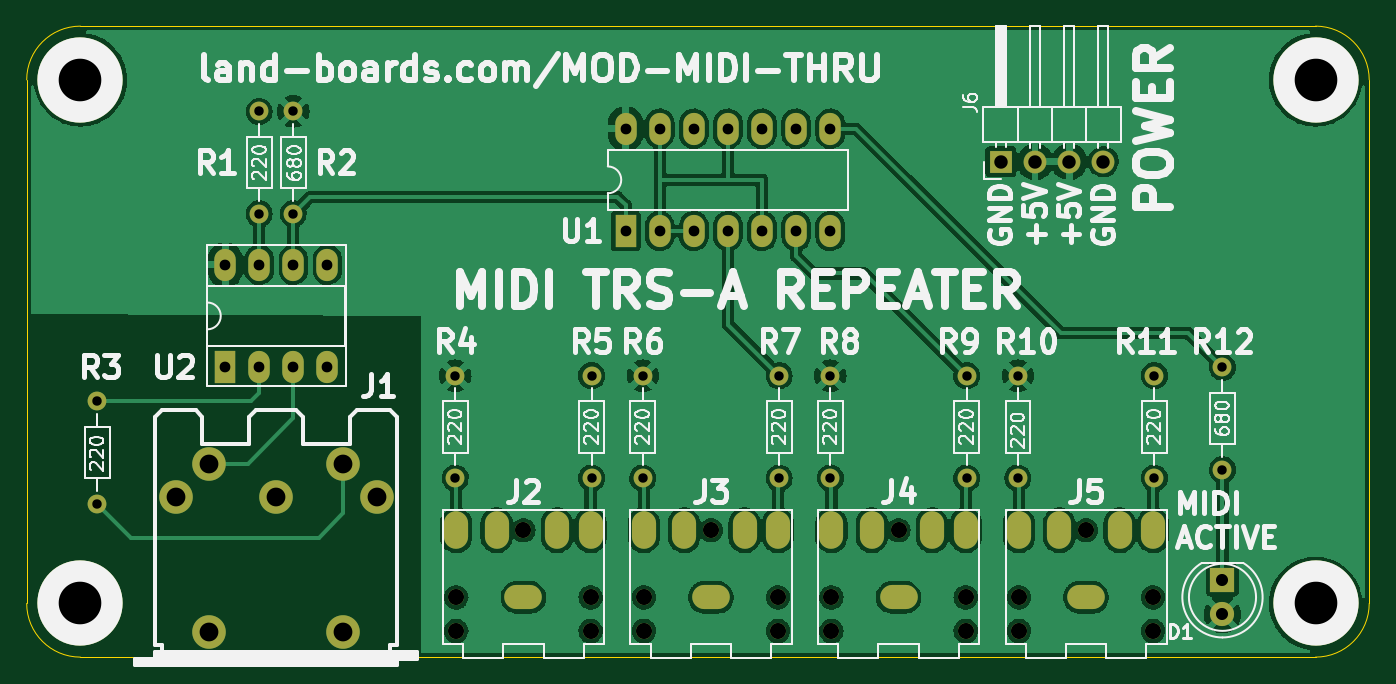
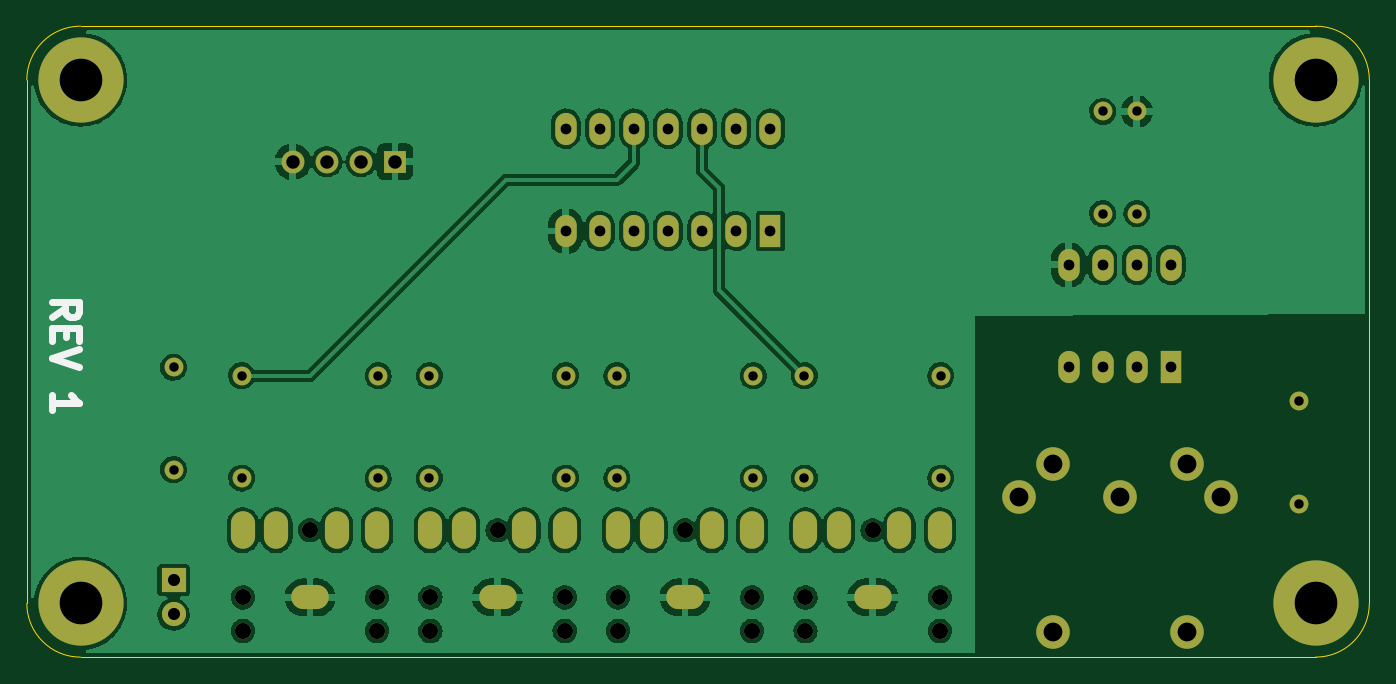
Circuit board: 10 layer files. Board 100.0 x 47.0 mm.
- bottom_copper: MOD-MIDI-THRU-B_Cu.gbl (198662 bytes)
- bottom_mask: MOD-MIDI-THRU-B_Mask.gbs (4048 bytes)
- paste: MOD-MIDI-THRU-B_Paste.gbp (457 bytes)
- bottom_silk: MOD-MIDI-THRU-B_Silkscreen.gbo (1207 bytes)
- outline: MOD-MIDI-THRU-Edge_Cuts.gm1 (981 bytes)
- top_copper: MOD-MIDI-THRU-F_Cu.gtl (203616 bytes)
- top_mask: MOD-MIDI-THRU-F_Mask.gts (4048 bytes)
- paste: MOD-MIDI-THRU-F_Paste.gtp (457 bytes)
- top_silk: MOD-MIDI-THRU-F_Silkscreen.gto (55086 bytes)
- drill: MOD-MIDI-THRU.drl (2873 bytes)

=== bottom_copper: MOD-MIDI-THRU-B_Cu.gbl (198662 bytes, source omitted) ===
=== bottom_mask: MOD-MIDI-THRU-B_Mask.gbs ===
%TF.GenerationSoftware,KiCad,Pcbnew,(6.0.1)*%
%TF.CreationDate,2022-10-06T12:35:45-04:00*%
%TF.ProjectId,MOD-MIDI-THRU,4d4f442d-4d49-4444-992d-544852552e6b,1*%
%TF.SameCoordinates,Original*%
%TF.FileFunction,Soldermask,Bot*%
%TF.FilePolarity,Negative*%
%FSLAX46Y46*%
G04 Gerber Fmt 4.6, Leading zero omitted, Abs format (unit mm)*
G04 Created by KiCad (PCBNEW (6.0.1)) date 2022-10-06 12:35:45*
%MOMM*%
%LPD*%
G01*
G04 APERTURE LIST*
%ADD10C,1.400000*%
%ADD11O,1.400000X1.400000*%
%ADD12C,6.350000*%
%ADD13C,1.200000*%
%ADD14O,1.800000X2.800000*%
%ADD15O,2.800000X1.800000*%
%ADD16R,1.600000X2.400000*%
%ADD17O,1.600000X2.400000*%
%ADD18R,1.800000X1.800000*%
%ADD19C,1.800000*%
%ADD20R,1.700000X1.700000*%
%ADD21O,1.700000X1.700000*%
%ADD22C,2.500000*%
G04 APERTURE END LIST*
D10*
%TO.C,R8*%
X149860000Y-66040000D03*
D11*
X149860000Y-73660000D03*
%TD*%
D12*
%TO.C,MTG1*%
X94000000Y-83000000D03*
%TD*%
D10*
%TO.C,R6*%
X135890000Y-66040000D03*
D11*
X135890000Y-73660000D03*
%TD*%
D13*
%TO.C,J5*%
X173910000Y-82550000D03*
X163910000Y-85050000D03*
X173910000Y-85050000D03*
X168910000Y-77550000D03*
X163910000Y-82550000D03*
D14*
X163910000Y-77550000D03*
X166910000Y-77550000D03*
D15*
X168910000Y-82550000D03*
D14*
X173910000Y-77550000D03*
X171410000Y-77550000D03*
%TD*%
D10*
%TO.C,R7*%
X146050000Y-66040000D03*
D11*
X146050000Y-73660000D03*
%TD*%
D13*
%TO.C,J4*%
X159940000Y-82550000D03*
X154940000Y-77550000D03*
X149940000Y-85050000D03*
X159940000Y-85050000D03*
X149940000Y-82550000D03*
D14*
X149940000Y-77550000D03*
X152940000Y-77550000D03*
D15*
X154940000Y-82550000D03*
D14*
X159940000Y-77550000D03*
X157440000Y-77550000D03*
%TD*%
D10*
%TO.C,R4*%
X121920000Y-66040000D03*
D11*
X121920000Y-73660000D03*
%TD*%
D16*
%TO.C,U1*%
X134615000Y-55260000D03*
D17*
X137155000Y-55260000D03*
X139695000Y-55260000D03*
X142235000Y-55260000D03*
X144775000Y-55260000D03*
X147315000Y-55260000D03*
X149855000Y-55260000D03*
X149855000Y-47640000D03*
X147315000Y-47640000D03*
X144775000Y-47640000D03*
X142235000Y-47640000D03*
X139695000Y-47640000D03*
X137155000Y-47640000D03*
X134615000Y-47640000D03*
%TD*%
D10*
%TO.C,R11*%
X173990000Y-66040000D03*
D11*
X173990000Y-73660000D03*
%TD*%
D10*
%TO.C,R5*%
X132080000Y-66040000D03*
D11*
X132080000Y-73660000D03*
%TD*%
D10*
%TO.C,R3*%
X95250000Y-67945000D03*
D11*
X95250000Y-75565000D03*
%TD*%
D18*
%TO.C,D1*%
X179070000Y-81275000D03*
D19*
X179070000Y-83815000D03*
%TD*%
D10*
%TO.C,R9*%
X160020000Y-66040000D03*
D11*
X160020000Y-73660000D03*
%TD*%
D12*
%TO.C,MTG3*%
X94000000Y-44000000D03*
%TD*%
D20*
%TO.C,J6*%
X162570000Y-50095000D03*
D21*
X165110000Y-50095000D03*
X167650000Y-50095000D03*
X170190000Y-50095000D03*
%TD*%
D10*
%TO.C,R10*%
X163830000Y-66040000D03*
D11*
X163830000Y-73660000D03*
%TD*%
D22*
%TO.C,J1*%
X116085000Y-75105000D03*
X108585000Y-75105000D03*
X101085000Y-75105000D03*
X113585000Y-72605000D03*
X103585000Y-72605000D03*
X113585000Y-85105000D03*
X103585000Y-85105000D03*
%TD*%
D13*
%TO.C,J2*%
X132000000Y-82550000D03*
X132000000Y-85050000D03*
X122000000Y-82550000D03*
X127000000Y-77550000D03*
X122000000Y-85050000D03*
D14*
X122000000Y-77550000D03*
X125000000Y-77550000D03*
D15*
X127000000Y-82550000D03*
D14*
X132000000Y-77550000D03*
X129500000Y-77550000D03*
%TD*%
D13*
%TO.C,J3*%
X135970000Y-85050000D03*
X135970000Y-82550000D03*
X145970000Y-85050000D03*
X140970000Y-77550000D03*
X145970000Y-82550000D03*
D14*
X135970000Y-77550000D03*
X138970000Y-77550000D03*
D15*
X140970000Y-82550000D03*
D14*
X145970000Y-77550000D03*
X143470000Y-77550000D03*
%TD*%
D10*
%TO.C,R12*%
X179070000Y-65405000D03*
D11*
X179070000Y-73025000D03*
%TD*%
D10*
%TO.C,R2*%
X109855000Y-46355000D03*
D11*
X109855000Y-53975000D03*
%TD*%
D10*
%TO.C,R1*%
X107315000Y-53975000D03*
D11*
X107315000Y-46355000D03*
%TD*%
D16*
%TO.C,U2*%
X104785000Y-65395000D03*
D17*
X107325000Y-65395000D03*
X109865000Y-65395000D03*
X112405000Y-65395000D03*
X112405000Y-57775000D03*
X109865000Y-57775000D03*
X107325000Y-57775000D03*
X104785000Y-57775000D03*
%TD*%
D12*
%TO.C,MTG2*%
X186000000Y-83000000D03*
%TD*%
%TO.C,MTG4*%
X186000000Y-44000000D03*
%TD*%
M02*

=== paste: MOD-MIDI-THRU-B_Paste.gbp ===
%TF.GenerationSoftware,KiCad,Pcbnew,(6.0.1)*%
%TF.CreationDate,2022-10-06T12:35:45-04:00*%
%TF.ProjectId,MOD-MIDI-THRU,4d4f442d-4d49-4444-992d-544852552e6b,1*%
%TF.SameCoordinates,Original*%
%TF.FileFunction,Paste,Bot*%
%TF.FilePolarity,Positive*%
%FSLAX46Y46*%
G04 Gerber Fmt 4.6, Leading zero omitted, Abs format (unit mm)*
G04 Created by KiCad (PCBNEW (6.0.1)) date 2022-10-06 12:35:45*
%MOMM*%
%LPD*%
G01*
G04 APERTURE LIST*
G04 APERTURE END LIST*
M02*

=== bottom_silk: MOD-MIDI-THRU-B_Silkscreen.gbo ===
%TF.GenerationSoftware,KiCad,Pcbnew,(6.0.1)*%
%TF.CreationDate,2022-10-06T12:35:45-04:00*%
%TF.ProjectId,MOD-MIDI-THRU,4d4f442d-4d49-4444-992d-544852552e6b,1*%
%TF.SameCoordinates,Original*%
%TF.FileFunction,Legend,Bot*%
%TF.FilePolarity,Positive*%
%FSLAX46Y46*%
G04 Gerber Fmt 4.6, Leading zero omitted, Abs format (unit mm)*
G04 Created by KiCad (PCBNEW (6.0.1)) date 2022-10-06 12:35:45*
%MOMM*%
%LPD*%
G01*
G04 APERTURE LIST*
%ADD10C,0.500000*%
G04 APERTURE END LIST*
D10*
X188102761Y-61658857D02*
X187150380Y-60992190D01*
X188102761Y-60516000D02*
X186102761Y-60516000D01*
X186102761Y-61277904D01*
X186198000Y-61468380D01*
X186293238Y-61563619D01*
X186483714Y-61658857D01*
X186769428Y-61658857D01*
X186959904Y-61563619D01*
X187055142Y-61468380D01*
X187150380Y-61277904D01*
X187150380Y-60516000D01*
X187055142Y-62516000D02*
X187055142Y-63182666D01*
X188102761Y-63468380D02*
X188102761Y-62516000D01*
X186102761Y-62516000D01*
X186102761Y-63468380D01*
X186102761Y-64039809D02*
X188102761Y-64706476D01*
X186102761Y-65373142D01*
X188102761Y-68611238D02*
X188102761Y-67468380D01*
X188102761Y-68039809D02*
X186102761Y-68039809D01*
X186388476Y-67849333D01*
X186578952Y-67658857D01*
X186674190Y-67468380D01*
M02*

=== outline: MOD-MIDI-THRU-Edge_Cuts.gm1 ===
%TF.GenerationSoftware,KiCad,Pcbnew,(6.0.1)*%
%TF.CreationDate,2022-10-06T12:35:45-04:00*%
%TF.ProjectId,MOD-MIDI-THRU,4d4f442d-4d49-4444-992d-544852552e6b,1*%
%TF.SameCoordinates,Original*%
%TF.FileFunction,Profile,NP*%
%FSLAX46Y46*%
G04 Gerber Fmt 4.6, Leading zero omitted, Abs format (unit mm)*
G04 Created by KiCad (PCBNEW (6.0.1)) date 2022-10-06 12:35:45*
%MOMM*%
%LPD*%
G01*
G04 APERTURE LIST*
%TA.AperFunction,Profile*%
%ADD10C,0.100000*%
%TD*%
G04 APERTURE END LIST*
D10*
X90000000Y-83000000D02*
X90000000Y-44000000D01*
X94000000Y-40000000D02*
X186000000Y-40000000D01*
X190000000Y-44000000D02*
X190000000Y-83000000D01*
X186000000Y-87000000D02*
G75*
G03*
X190000000Y-83000000I0J4000000D01*
G01*
X186000000Y-87000000D02*
X94000000Y-87000000D01*
X90000000Y-83000000D02*
G75*
G03*
X94000000Y-87000000I4000000J0D01*
G01*
X190000000Y-44000000D02*
G75*
G03*
X186000000Y-40000000I-4000000J0D01*
G01*
X94000000Y-40000000D02*
G75*
G03*
X90000000Y-44000000I0J-4000000D01*
G01*
M02*

=== top_copper: MOD-MIDI-THRU-F_Cu.gtl (203616 bytes, source omitted) ===
=== top_mask: MOD-MIDI-THRU-F_Mask.gts ===
%TF.GenerationSoftware,KiCad,Pcbnew,(6.0.1)*%
%TF.CreationDate,2022-10-06T12:35:45-04:00*%
%TF.ProjectId,MOD-MIDI-THRU,4d4f442d-4d49-4444-992d-544852552e6b,1*%
%TF.SameCoordinates,Original*%
%TF.FileFunction,Soldermask,Top*%
%TF.FilePolarity,Negative*%
%FSLAX46Y46*%
G04 Gerber Fmt 4.6, Leading zero omitted, Abs format (unit mm)*
G04 Created by KiCad (PCBNEW (6.0.1)) date 2022-10-06 12:35:45*
%MOMM*%
%LPD*%
G01*
G04 APERTURE LIST*
%ADD10C,1.400000*%
%ADD11O,1.400000X1.400000*%
%ADD12C,6.350000*%
%ADD13C,1.200000*%
%ADD14O,1.800000X2.800000*%
%ADD15O,2.800000X1.800000*%
%ADD16R,1.600000X2.400000*%
%ADD17O,1.600000X2.400000*%
%ADD18R,1.800000X1.800000*%
%ADD19C,1.800000*%
%ADD20R,1.700000X1.700000*%
%ADD21O,1.700000X1.700000*%
%ADD22C,2.500000*%
G04 APERTURE END LIST*
D10*
%TO.C,R8*%
X149860000Y-66040000D03*
D11*
X149860000Y-73660000D03*
%TD*%
D12*
%TO.C,MTG1*%
X94000000Y-83000000D03*
%TD*%
D10*
%TO.C,R6*%
X135890000Y-66040000D03*
D11*
X135890000Y-73660000D03*
%TD*%
D13*
%TO.C,J5*%
X173910000Y-82550000D03*
X163910000Y-85050000D03*
X173910000Y-85050000D03*
X168910000Y-77550000D03*
X163910000Y-82550000D03*
D14*
X163910000Y-77550000D03*
X166910000Y-77550000D03*
D15*
X168910000Y-82550000D03*
D14*
X173910000Y-77550000D03*
X171410000Y-77550000D03*
%TD*%
D10*
%TO.C,R7*%
X146050000Y-66040000D03*
D11*
X146050000Y-73660000D03*
%TD*%
D13*
%TO.C,J4*%
X159940000Y-82550000D03*
X154940000Y-77550000D03*
X149940000Y-85050000D03*
X159940000Y-85050000D03*
X149940000Y-82550000D03*
D14*
X149940000Y-77550000D03*
X152940000Y-77550000D03*
D15*
X154940000Y-82550000D03*
D14*
X159940000Y-77550000D03*
X157440000Y-77550000D03*
%TD*%
D10*
%TO.C,R4*%
X121920000Y-66040000D03*
D11*
X121920000Y-73660000D03*
%TD*%
D16*
%TO.C,U1*%
X134615000Y-55260000D03*
D17*
X137155000Y-55260000D03*
X139695000Y-55260000D03*
X142235000Y-55260000D03*
X144775000Y-55260000D03*
X147315000Y-55260000D03*
X149855000Y-55260000D03*
X149855000Y-47640000D03*
X147315000Y-47640000D03*
X144775000Y-47640000D03*
X142235000Y-47640000D03*
X139695000Y-47640000D03*
X137155000Y-47640000D03*
X134615000Y-47640000D03*
%TD*%
D10*
%TO.C,R11*%
X173990000Y-66040000D03*
D11*
X173990000Y-73660000D03*
%TD*%
D10*
%TO.C,R5*%
X132080000Y-66040000D03*
D11*
X132080000Y-73660000D03*
%TD*%
D10*
%TO.C,R3*%
X95250000Y-67945000D03*
D11*
X95250000Y-75565000D03*
%TD*%
D18*
%TO.C,D1*%
X179070000Y-81275000D03*
D19*
X179070000Y-83815000D03*
%TD*%
D10*
%TO.C,R9*%
X160020000Y-66040000D03*
D11*
X160020000Y-73660000D03*
%TD*%
D12*
%TO.C,MTG3*%
X94000000Y-44000000D03*
%TD*%
D20*
%TO.C,J6*%
X162570000Y-50095000D03*
D21*
X165110000Y-50095000D03*
X167650000Y-50095000D03*
X170190000Y-50095000D03*
%TD*%
D10*
%TO.C,R10*%
X163830000Y-66040000D03*
D11*
X163830000Y-73660000D03*
%TD*%
D22*
%TO.C,J1*%
X116085000Y-75105000D03*
X108585000Y-75105000D03*
X101085000Y-75105000D03*
X113585000Y-72605000D03*
X103585000Y-72605000D03*
X113585000Y-85105000D03*
X103585000Y-85105000D03*
%TD*%
D13*
%TO.C,J2*%
X132000000Y-82550000D03*
X132000000Y-85050000D03*
X122000000Y-82550000D03*
X127000000Y-77550000D03*
X122000000Y-85050000D03*
D14*
X122000000Y-77550000D03*
X125000000Y-77550000D03*
D15*
X127000000Y-82550000D03*
D14*
X132000000Y-77550000D03*
X129500000Y-77550000D03*
%TD*%
D13*
%TO.C,J3*%
X135970000Y-85050000D03*
X135970000Y-82550000D03*
X145970000Y-85050000D03*
X140970000Y-77550000D03*
X145970000Y-82550000D03*
D14*
X135970000Y-77550000D03*
X138970000Y-77550000D03*
D15*
X140970000Y-82550000D03*
D14*
X145970000Y-77550000D03*
X143470000Y-77550000D03*
%TD*%
D10*
%TO.C,R12*%
X179070000Y-65405000D03*
D11*
X179070000Y-73025000D03*
%TD*%
D10*
%TO.C,R2*%
X109855000Y-46355000D03*
D11*
X109855000Y-53975000D03*
%TD*%
D10*
%TO.C,R1*%
X107315000Y-53975000D03*
D11*
X107315000Y-46355000D03*
%TD*%
D16*
%TO.C,U2*%
X104785000Y-65395000D03*
D17*
X107325000Y-65395000D03*
X109865000Y-65395000D03*
X112405000Y-65395000D03*
X112405000Y-57775000D03*
X109865000Y-57775000D03*
X107325000Y-57775000D03*
X104785000Y-57775000D03*
%TD*%
D12*
%TO.C,MTG2*%
X186000000Y-83000000D03*
%TD*%
%TO.C,MTG4*%
X186000000Y-44000000D03*
%TD*%
M02*

=== paste: MOD-MIDI-THRU-F_Paste.gtp ===
%TF.GenerationSoftware,KiCad,Pcbnew,(6.0.1)*%
%TF.CreationDate,2022-10-06T12:35:45-04:00*%
%TF.ProjectId,MOD-MIDI-THRU,4d4f442d-4d49-4444-992d-544852552e6b,1*%
%TF.SameCoordinates,Original*%
%TF.FileFunction,Paste,Top*%
%TF.FilePolarity,Positive*%
%FSLAX46Y46*%
G04 Gerber Fmt 4.6, Leading zero omitted, Abs format (unit mm)*
G04 Created by KiCad (PCBNEW (6.0.1)) date 2022-10-06 12:35:45*
%MOMM*%
%LPD*%
G01*
G04 APERTURE LIST*
G04 APERTURE END LIST*
M02*

=== top_silk: MOD-MIDI-THRU-F_Silkscreen.gto (55086 bytes, source omitted) ===
=== drill: MOD-MIDI-THRU.drl ===
M48
; DRILL file {KiCad (6.0.1)} date Thu Oct  6 12:35:47 2022
; FORMAT={-:-/ absolute / inch / decimal}
; #@! TF.CreationDate,2022-10-06T12:35:47-04:00
; #@! TF.GenerationSoftware,Kicad,Pcbnew,(6.0.1)
; #@! TF.FileFunction,MixedPlating,1,2
FMAT,2
INCH
; #@! TA.AperFunction,Plated,PTH,ComponentDrill
T1C0.0276
; #@! TA.AperFunction,Plated,PTH,ComponentDrill
T2C0.0315
; #@! TA.AperFunction,Plated,PTH,ComponentDrill
T3C0.0354
; #@! TA.AperFunction,Plated,PTH,ComponentDrill
T4C0.0394
; #@! TA.AperFunction,Plated,PTH,ComponentDrill
T5C0.0472
; #@! TA.AperFunction,Plated,PTH,ComponentDrill
T6C0.0551
; #@! TA.AperFunction,Plated,PTH,ComponentDrill
T7C0.1250
%
G90
G05
T1
X3.75Y-2.675
X3.75Y-2.975
X4.225Y-1.825
X4.225Y-2.125
X4.325Y-1.825
X4.325Y-2.125
X4.8Y-2.6
X4.8Y-2.9
X5.2Y-2.6
X5.2Y-2.9
X5.35Y-2.6
X5.35Y-2.9
X5.75Y-2.6
X5.75Y-2.9
X5.9Y-2.6
X5.9Y-2.9
X6.3Y-2.6
X6.3Y-2.9
X6.45Y-2.6
X6.45Y-2.9
X6.85Y-2.6
X6.85Y-2.9
X7.05Y-2.575
X7.05Y-2.875
T2
X4.1254Y-2.2746
X4.1254Y-2.5746
X4.2254Y-2.2746
X4.2254Y-2.5746
X4.3254Y-2.2746
X4.3254Y-2.5746
X4.4254Y-2.2746
X4.4254Y-2.5746
X5.2998Y-1.8756
X5.2998Y-2.1756
X5.3998Y-1.8756
X5.3998Y-2.1756
X5.4998Y-1.8756
X5.4998Y-2.1756
X5.5998Y-1.8756
X5.5998Y-2.1756
X5.6998Y-1.8756
X5.6998Y-2.1756
X5.7998Y-1.8756
X5.7998Y-2.1756
X5.8998Y-1.8756
X5.8998Y-2.1756
T3
X7.05Y-3.1998
X7.05Y-3.2998
T4
X6.4004Y-1.9722
X6.5004Y-1.9722
X6.6004Y-1.9722
X6.7004Y-1.9722
T5
X4.8031Y-3.25
X4.8031Y-3.3484
X5.0Y-3.0531
X5.1969Y-3.25
X5.1969Y-3.3484
X5.3531Y-3.25
X5.3531Y-3.3484
X5.55Y-3.0531
X5.7469Y-3.25
X5.7469Y-3.3484
X5.9031Y-3.25
X5.9031Y-3.3484
X6.1Y-3.0531
X6.2969Y-3.25
X6.2969Y-3.3484
X6.4531Y-3.25
X6.4531Y-3.3484
X6.65Y-3.0531
X6.8469Y-3.25
X6.8469Y-3.3484
T6
X3.9797Y-2.9569
X4.0781Y-2.8585
X4.0781Y-3.3506
X4.275Y-2.9569
X4.4719Y-2.8585
X4.4719Y-3.3506
X4.5703Y-2.9569
T7
X3.7008Y-1.7323
X3.7008Y-3.2677
X7.3228Y-1.7323
X7.3228Y-3.2677
T4
G00X4.8031Y-3.0335
M15
G01X4.8031Y-3.0728
M16
G05
G00X4.9213Y-3.0335
M15
G01X4.9213Y-3.0728
M16
G05
G00X5.0197Y-3.25
M15
G01X4.9803Y-3.25
M16
G05
G00X5.0984Y-3.0335
M15
G01X5.0984Y-3.0728
M16
G05
G00X5.1969Y-3.0335
M15
G01X5.1969Y-3.0728
M16
G05
G00X5.3531Y-3.0335
M15
G01X5.3531Y-3.0728
M16
G05
G00X5.4713Y-3.0335
M15
G01X5.4713Y-3.0728
M16
G05
G00X5.5697Y-3.25
M15
G01X5.5303Y-3.25
M16
G05
G00X5.6484Y-3.0335
M15
G01X5.6484Y-3.0728
M16
G05
G00X5.7469Y-3.0335
M15
G01X5.7469Y-3.0728
M16
G05
G00X5.9031Y-3.0335
M15
G01X5.9031Y-3.0728
M16
G05
G00X6.0213Y-3.0335
M15
G01X6.0213Y-3.0728
M16
G05
G00X6.1197Y-3.25
M15
G01X6.0803Y-3.25
M16
G05
G00X6.1984Y-3.0335
M15
G01X6.1984Y-3.0728
M16
G05
G00X6.2969Y-3.0335
M15
G01X6.2969Y-3.0728
M16
G05
G00X6.4531Y-3.0335
M15
G01X6.4531Y-3.0728
M16
G05
G00X6.5713Y-3.0335
M15
G01X6.5713Y-3.0728
M16
G05
G00X6.6697Y-3.25
M15
G01X6.6303Y-3.25
M16
G05
G00X6.7484Y-3.0335
M15
G01X6.7484Y-3.0728
M16
G05
G00X6.8469Y-3.0335
M15
G01X6.8469Y-3.0728
M16
G05
T0
M30
